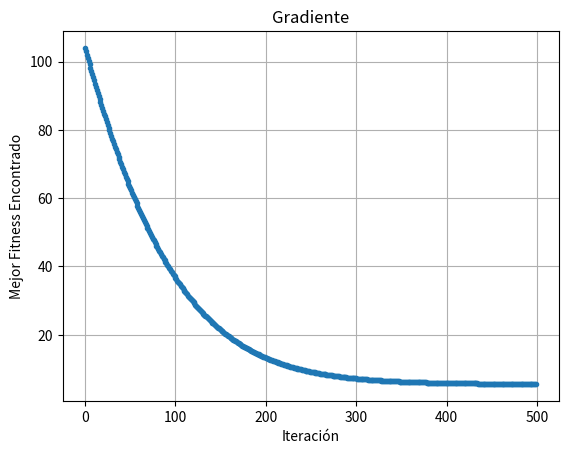

Here is the Python script that generated this plot:
"""
Gradiente Descendente para Rosenbrock
"""
import numpy as np
import matplotlib.pyplot as plt

def rosenbrock(x, y):
    """
    Función de Rosenbrock
    """
    return (1 - x) ** 2 + 100 * (y - x ** 2) ** 2

def gradiente_rosenbrock(x: float, y: float, lr=0.001, iteraciones=10000):
    """
    Gradiente Descendente para Rosenbrock
    """
    historial_costo = []

    for _ in range(iteraciones):
        costo = rosenbrock(x, y)
        historial_costo.append(costo)
        # Derivadas parciales de la función de Rosenbrock
        dx = -2 * (1 - x) - 400 * x * (y - x ** 2)
        dy = 200 * (y - x ** 2)
        # Actualización de pesos
        x = x - lr * dx
        y = y - lr * dy

    return x, y, historial_costo

def gradiente(x: float, y: float, lr = 0.01, iter: int = 10000):
    """
    Gradiente Descendente para regresión lineal
    """
    n = len(y)
    m = 0.0
    b = 0.0
    historial_costo = []

    for _ in range(iter):
        # función objetivo
        y_pred = m * x + b
        costo = 1 / n * np.sum((y - y_pred) ** 2) # Calculo error cuadrático medio
        historial_costo.append(costo)
        dm = (-2 / n) * np.sum(x * (y - y_pred)) # Derivadas
        db = (-2 / n) * np.sum(y - y_pred)
        m = m - lr * dm
        b = b - lr * db
    return m, b, historial_costo

np.random.seed(42)
# Inicialización de datos para el posterior gradiente descendente
X_INICIAL = -1.0
Y_INICIAL = 2.0

x_opt, y_opt, costo_hist = gradiente_rosenbrock(X_INICIAL, Y_INICIAL, lr=0.000005, iteraciones=500)

print(f"X óptimo: {x_opt:.4f}") # Debería acercarse a 1.0
print(f"Y óptima: {y_opt:.4f}") # Debería acercarse a 1.0
print(f"Costo final: {costo_hist[-1]:.6f}") # Debería acercarse a 0.0

plt.plot(costo_hist, marker="o", markersize=3)
plt.xlabel("Iteración")
plt.ylabel("Mejor Fitness Encontrado")
plt.title("Gradiente")
plt.grid(True)
plt.show()
